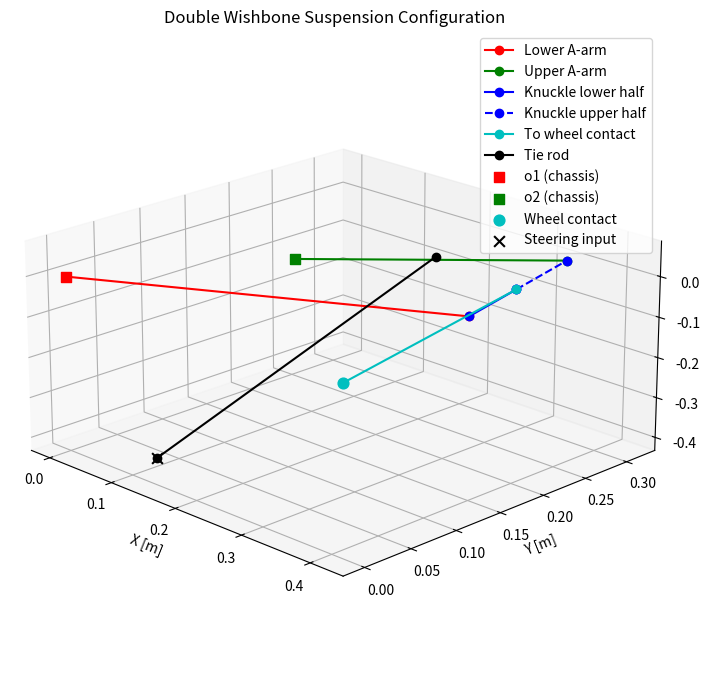

The matplotlib source for this figure:
import numpy as np
from scipy.optimize import minimize
import matplotlib.pyplot as plt
from mpl_toolkits.mplot3d import Axes3D

# Constants from Table II
l1 = 0.420
l2 = 0.162
l3 = 0.260
l5 = 0.519
o1 = np.array([0.0, 0.0, 0.0])
o2 = np.array([0.130, 0.160, 0.0])
p5 = np.array([0.010, 0.020, -0.400])
p8 = np.array([0.480, -0.050, 0.0])
l6 = np.array([-0.209, 0.007, -0.030])
l4 = np.array([0.0, 0.103, 0.0])
r = 0.473
rho = 0.312

# Input (steering + road profile)
s = 0.1
y = 0.05

# Rodrigues rotation matrix
def rodrigues_rotation_matrix(c):
    c1, c2, c3 = c
    c_delta = 1 + c1**2 + c2**2 + c3**2
    C = np.array([
        [(1 + c1**2 - c2**2 - c3**2), 2*(c1*c2 - c3),        2*(c1*c3 + c2)],
        [2*(c1*c2 + c3),            (1 - c1**2 + c2**2 - c3**2), 2*(c2*c3 - c1)],
        [2*(c1*c3 - c2),            2*(c2*c3 + c1),        (1 - c1**2 - c2**2 + c3**2)]
    ])
    return C / c_delta

# Eta residuals
def compute_residuals(vars):
    c1, c2, c3, theta, psi, x, z = vars
    c = np.array([c1, c2, c3])
    c_delta = 1 + c1**2 + c2**2 + c3**2
    R = rodrigues_rotation_matrix(c)

    # Compute eta1 from equation (5)
    Rz_theta = np.array([
        [np.cos(theta), -np.sin(theta), 0],
        [np.sin(theta),  np.cos(theta), 0],
        [0, 0, 1]
    ])
    Rz_psi = np.array([
        [np.cos(psi), -np.sin(psi), 0],
        [np.sin(psi),  np.cos(psi), 0],
        [0, 0, 1]
    ])
    upper_arm_rot = Rz_psi @ np.array([l3, 0, 0])
    p1 = o1 + Rz_theta @ np.array([l1, 0, 0])
    p2 = o2 + Rz_psi @ np.array([l3, 0, 0])
    eta1 = o2 - o1 + upper_arm_rot - Rz_theta @ np.array([l1, 0, 0]) - R @ np.array([l2, 0, 0])

    # Compute eta2 from equation (12): length constraint on tie rod
    p4 = p1 + R @ (r * np.array([l2, 0, 0])) + R @ l4
    s_vec = np.array([s, 0, 0])  # simplified for now (could rotate)
    p5_s = p5 + s_vec
    eta2 = np.linalg.norm(p5_s - p4)**2 - l5**2

    # Compute eta3 from equation (13)
    p8_s = p8 + np.array([x, y, z])
    eta3 = p8_s - R @ l6 - R @ (rho * np.array([l2, 0, 0])) - Rz_theta @ np.array([l1, 0, 0]) - o1

    return np.concatenate((eta1, [eta2], eta3))

# Cost function to minimize
def cost(vars):
    residuals = compute_residuals(vars)
    return np.sum(residuals**2)


def visualize_suspension(c1, c2, c3, theta, psi, x, z):
    c = np.array([c1, c2, c3])
    R = rodrigues_rotation_matrix(c)

    # Points of interest
    p1 = o1 + np.array([l1 * np.cos(theta), l1 * np.sin(theta), 0])  # Lower A-arm outer
    p2 = o2 + np.array([l3 * np.cos(psi), l3 * np.sin(psi), 0])      # Upper A-arm outer
    p3 = p1 + R @ (r * np.array([l2, 0, 0]))                         # Midpoint knuckle
    p4 = p3 + R @ l4                                                # Tie rod attachment
    p5_s = p5 + np.array([s, 0, 0])                                  # Steering input
    p8_s = p8 + np.array([x, y, z])                                  # Wheel contact

    fig = plt.figure(figsize=(10, 7))
    ax = fig.add_subplot(111, projection='3d')

    # Draw A-arms
    ax.plot(*zip(o1, p1), 'ro-', label='Lower A-arm')
    ax.plot(*zip(o2, p2), 'go-', label='Upper A-arm')

    # Knuckle and wheel contact
    ax.plot(*zip(p1, p3), 'bo-', label='Knuckle lower half')
    ax.plot(*zip(p3, p2), 'bo--', label='Knuckle upper half')
    ax.plot(*zip(p3, p8_s), 'co-', label='To wheel contact')

    # Tie rod
    ax.plot(*zip(p4, p5_s), 'ko-', label='Tie rod')

    # Visual markers
    ax.scatter(*o1, c='r', s=50, marker='s', label='o1 (chassis)')
    ax.scatter(*o2, c='g', s=50, marker='s', label='o2 (chassis)')
    ax.scatter(*p8_s, c='c', s=60, marker='o', label='Wheel contact')
    ax.scatter(*p5_s, c='k', s=60, marker='x', label='Steering input')

    # Aesthetic tweaks
    ax.set_xlabel("X [m]")
    ax.set_ylabel("Y [m]")
    ax.set_zlabel("Z [m]")
    ax.set_title("Double Wishbone Suspension Configuration")
    ax.legend()
    ax.view_init(elev=20, azim=-45)
    ax.set_box_aspect([1, 1, 0.5])
    plt.tight_layout()
    plt.show()


# Initial guess (based on paper solution)
init_guess = [-2.5, -3.3, 1.3, 0.35, 0.5, -0.01, 0.01] # gives almost first solution
init_guess = [0.0]*7 # gives second solution in the paper, more or less

# Optimization
result = minimize(cost, init_guess, method='BFGS', options={'disp': True, 'maxiter': 1000})

# Output results
if result.success:
    c1_opt, c2_opt, c3_opt, theta_opt, psi_opt, x_opt, z_opt = result.x
    print(f"Solution:\nc1={c1_opt:.3f}, c2={c2_opt:.3f}, c3={c3_opt:.3f}")
    print(f"theta={theta_opt:.3f} rad, psi={psi_opt:.3f} rad")
    print(f"x={x_opt:.3f} m, z={z_opt:.3f} m")
    visualize_suspension(c1_opt, c2_opt, c3_opt, theta_opt, psi_opt, x_opt, z_opt)

else:
    print("Optimization failed:", result.message)

